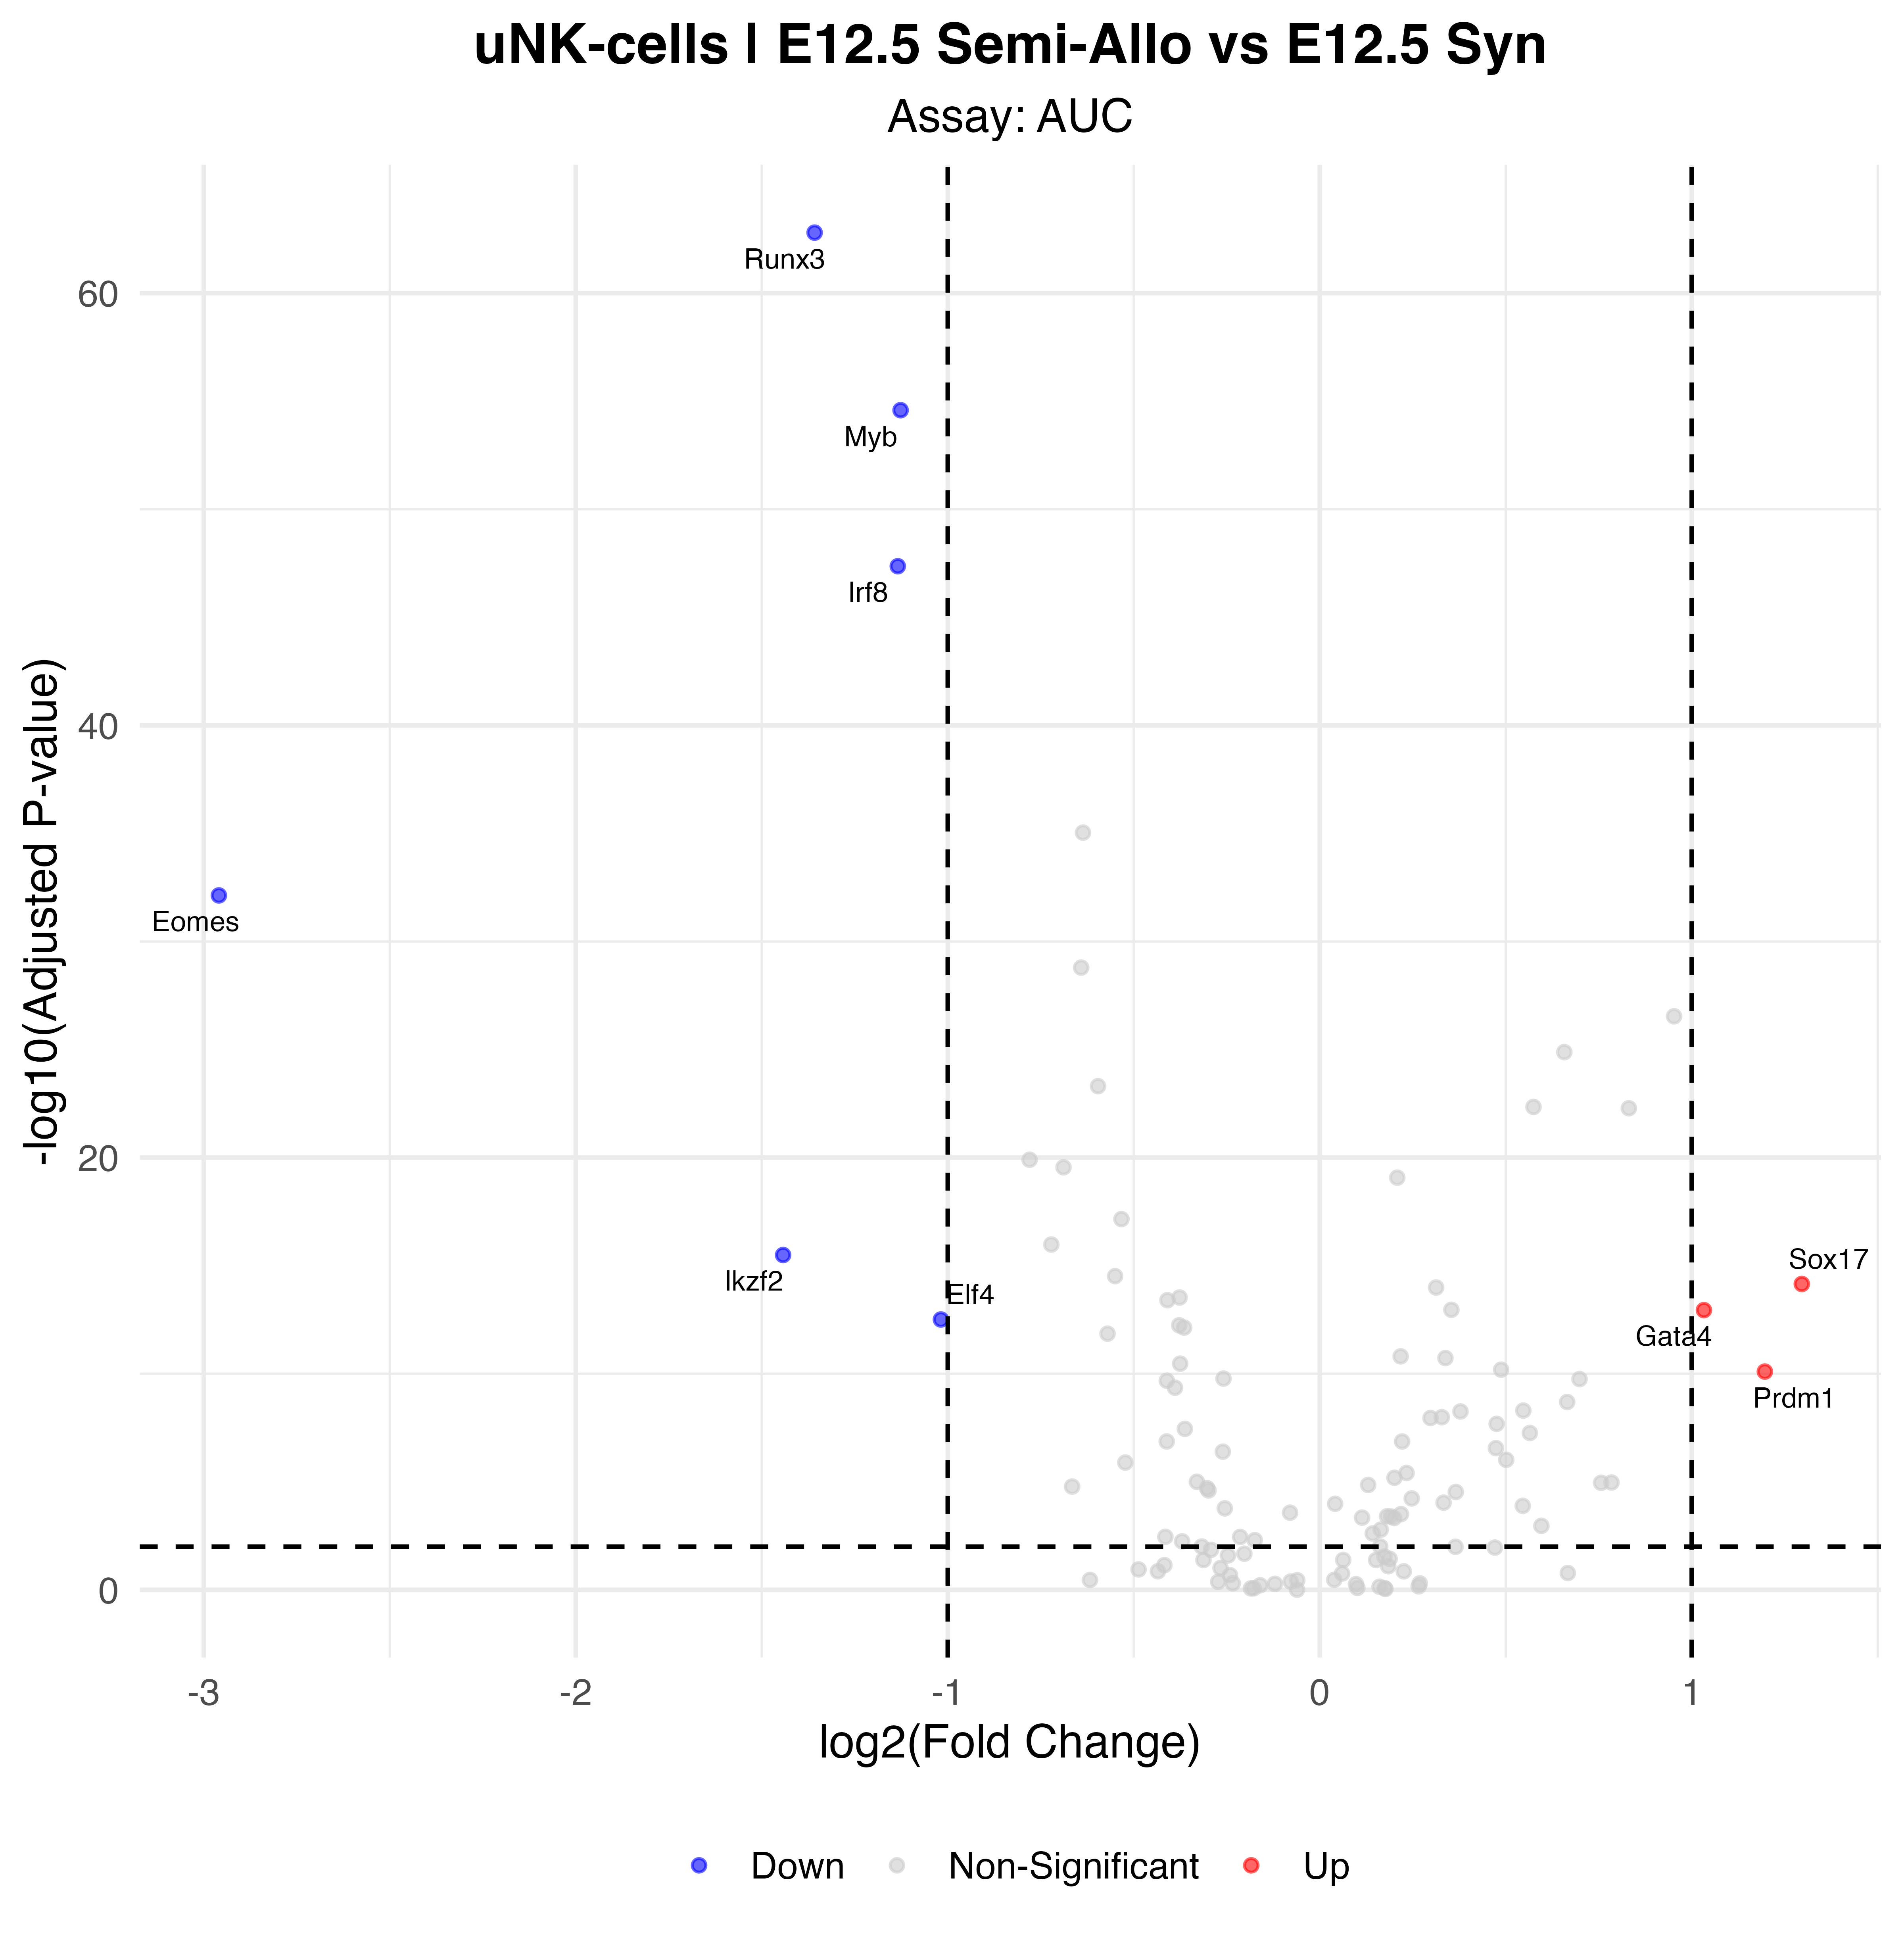

Values plotted in this chart, from the file beside it:
p_val, avg_log2FC, pct.1, pct.2, p_val_adj, gene, p_val_adj_plot, Significance
5.40532704058157e-66, -1.358, 1, 1, 1.5837608228904e-63, Runx3, 1.5837608228904e-63, Down
8.88096842843977e-58, -1.127, 0.996, 1, 2.60212374953285e-55, Myb, 2.60212374953285e-55, Down
1.47092761498156e-50, -1.134, 1, 1, 4.30981791189598e-48, Irf8, 4.30981791189598e-48, Down
2.52079479528617e-35, -2.959, 0.111, 0.656, 7.38592875018848e-33, Eomes, 7.38592875018848e-33, Down
1.09874230104562e-18, -1.443, 0.321, 0.672, 3.21931494206368e-16, Ikzf2, 3.21931494206368e-16, Down
2.4050912224105e-17, 1.296, 0.832, 0.621, 7.04691728166277e-15, Sox17, 7.04691728166277e-15, Up
3.90095590761411e-16, 1.033, 0.935, 0.805, 1.14298008093093e-13, Gata4, 1.14298008093093e-13, Up
1.05823627906169e-15, -1.018, 0.534, 0.826, 3.10063229765077e-13, Elf4, 3.10063229765077e-13, Down
2.71855296602415e-13, 1.197, 0.668, 0.354, 7.96536019045075e-11, Prdm1, 7.96536019045075e-11, Up
